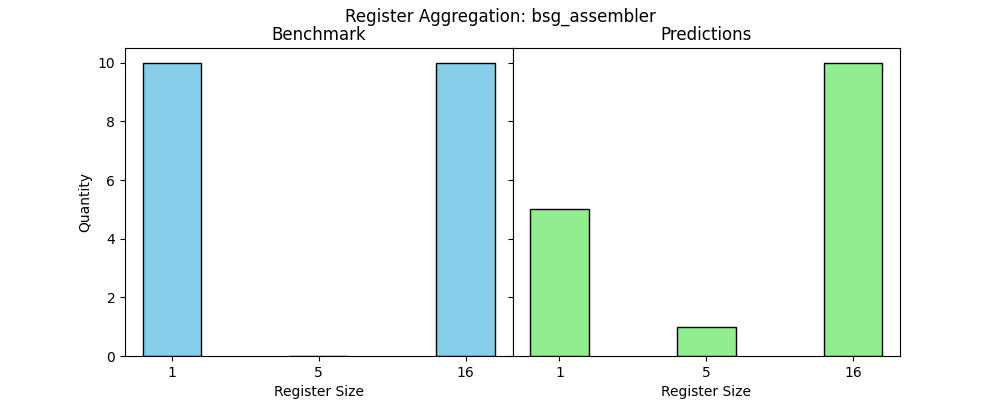

Values plotted in this chart, from the file beside it:
$dffe, 16, 10
$sdff, 1, 10
$sdff, 3, 2
$sdff, 4, 2
$sdffce, 1, 10
